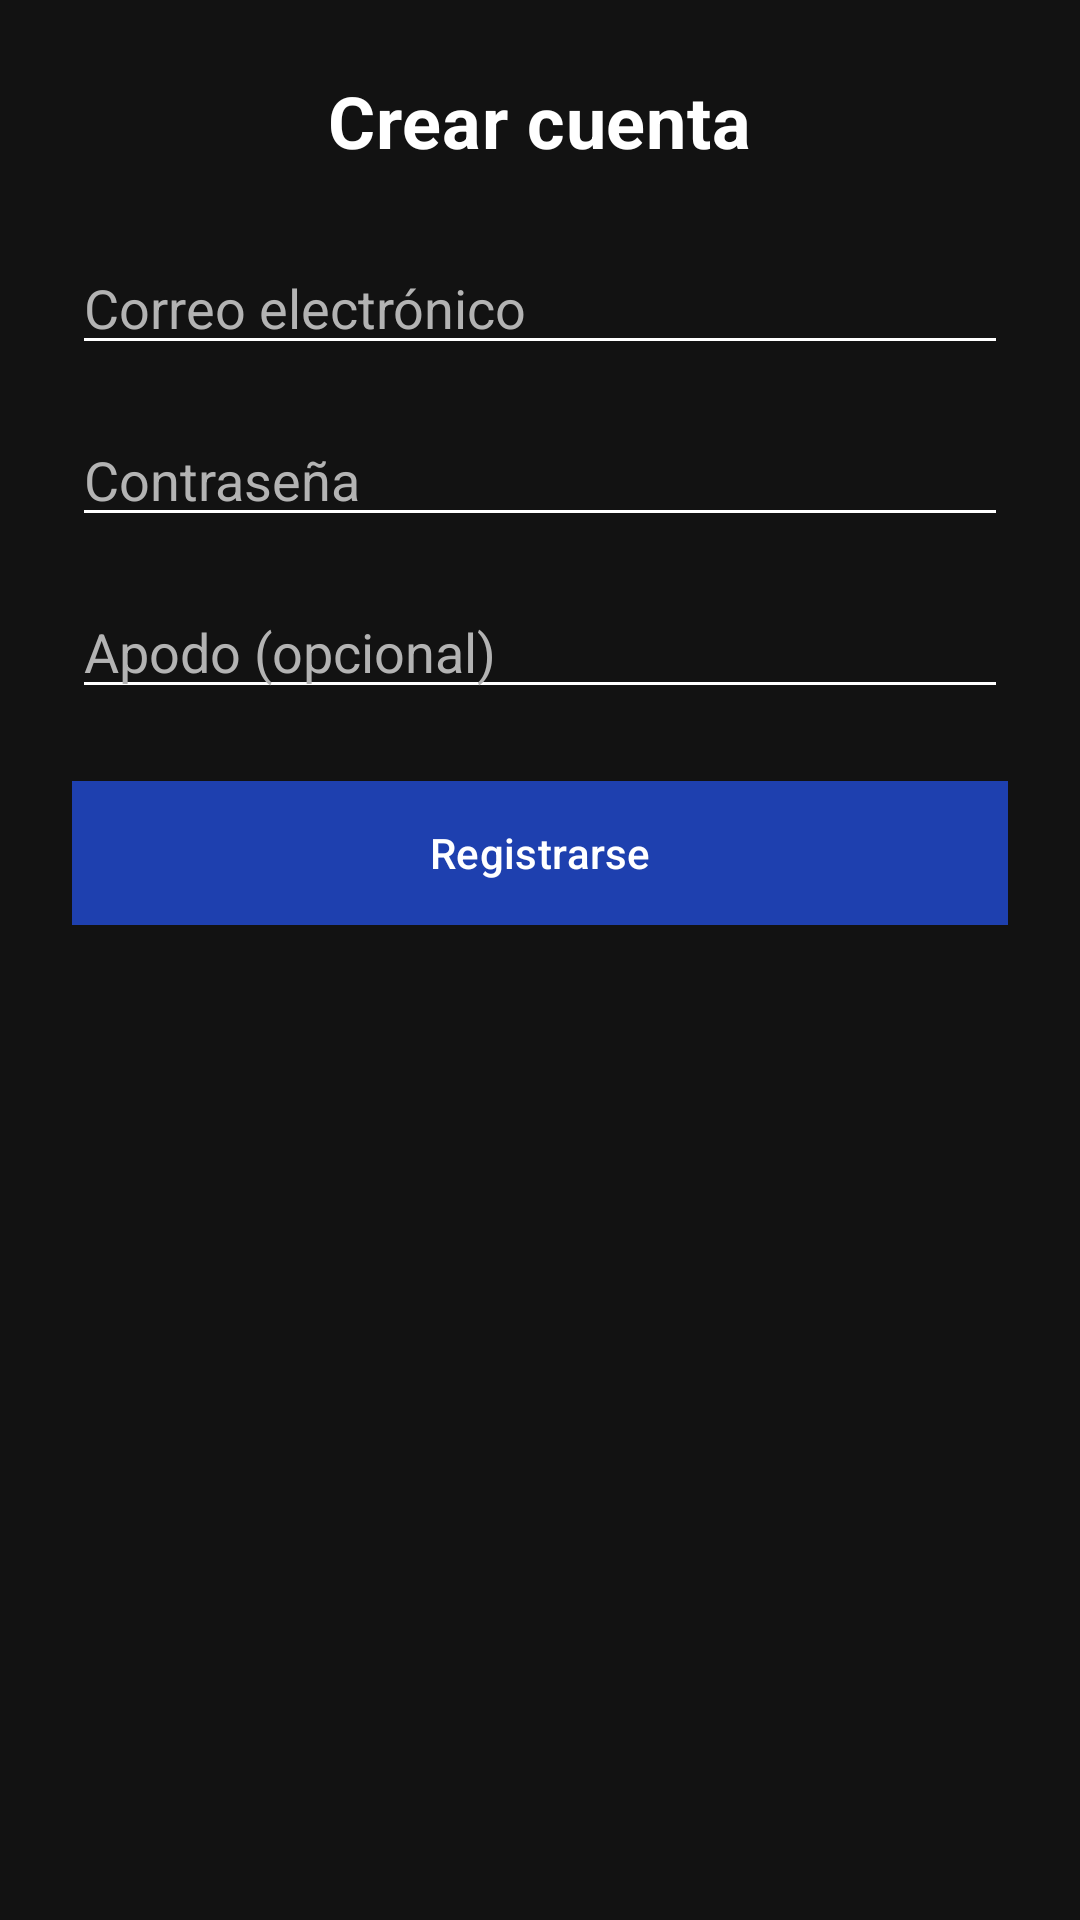

Reconstruct the res/layout file that produces this screen, plus the resources it refers to.
<!-- AndroidManifest.xml: application theme Theme.RunnerApp -->
<!-- res/layout/activity_register.xml -->
<?xml version="1.0" encoding="utf-8"?>
<ScrollView xmlns:android="http://schemas.android.com/apk/res/android"
    android:layout_width="match_parent"
    android:layout_height="match_parent"
    android:background="#121212">

    <LinearLayout
        android:layout_width="match_parent"
        android:layout_height="wrap_content"
        android:orientation="vertical"
        android:padding="24dp"
        android:gravity="center_horizontal">

        
        <TextView
            android:layout_width="wrap_content"
            android:layout_height="wrap_content"
            android:text="@string/crear_cuenta"
            android:textSize="24sp"
            android:textStyle="bold"
            android:textColor="#FFFFFF"
            android:layout_marginBottom="24dp" />

        <EditText
            android:id="@+id/input_email"
            android:layout_width="match_parent"
            android:layout_height="wrap_content"
            android:hint="@string/correo"
            android:inputType="textEmailAddress"
            android:autofillHints="emailAddress"
            android:backgroundTint="#FFFFFF"
            android:textColorHint="#B3B3B3"
            android:textColor="#FFFFFF"
            android:layout_marginBottom="16dp" />

        <EditText
            android:id="@+id/input_password"
            android:layout_width="match_parent"
            android:layout_height="wrap_content"
            android:hint="@string/contrasena"
            android:inputType="textPassword"
            android:autofillHints="password"
            android:backgroundTint="#FFFFFF"
            android:textColorHint="#B3B3B3"
            android:textColor="#FFFFFF"
            android:layout_marginBottom="16dp" />

        <EditText
            android:id="@+id/input_apodo"
            android:layout_width="match_parent"
            android:layout_height="wrap_content"
            android:hint="@string/apodo"
            android:inputType="textPersonName"
            android:backgroundTint="#FFFFFF"
            android:textColorHint="#B3B3B3"
            android:textColor="#FFFFFF"
            android:layout_marginBottom="24dp" />

        <Button
            android:id="@+id/btn_register"
            android:layout_width="match_parent"
            android:layout_height="wrap_content"
            android:text="@string/registrarse"
            android:background="#4CAF50"
            android:textColor="#FFFFFF" />
    </LinearLayout>
</ScrollView>
<!-- resources referenced by this layout -->
<resources>
  <string name="apodo">Apodo (opcional)</string>
  <string name="contrasena">Contraseña</string>
  <string name="correo">Correo electrónico</string>
  <string name="crear_cuenta">Crear cuenta</string>
  <string name="registrarse">Registrarse</string>
  <style name="Theme.RunnerApp" parent="Theme.Material3.Light.NoActionBar">
          
          <item name="colorPrimary">@color/md_primary</item>
          <item name="colorOnPrimary">@color/md_onPrimary</item>
          <item name="colorSecondary">@color/secondary_fitness</item>
          <item name="colorOnSecondary">@color/text_on_primary</item>
          <item name="colorSurface">@color/md_surface</item>
          <item name="colorOnSurface">@color/md_onSurface</item>
  
          <item name="android:windowBackground">@color/md_background</item>
          
          
          <item name="android:textViewStyle">@style/Widget.RunnerApp.TextView</item>
          <item name="textAppearanceHeadline1">@style/TextAppearance.RunnerApp.Headline1</item>
          <item name="textAppearanceHeadline2">@style/TextAppearance.RunnerApp.Headline2</item>
      </style>
  <color name="md_primary">@color/brand_blue</color>
  <color name="md_onPrimary">#FFFFFF</color>
  <color name="secondary_fitness">#0ea5e9</color>
  <color name="text_on_primary">#ffffff</color>
  <color name="md_surface">#eff6ff</color>
  <color name="md_onSurface">#374151</color>
  <color name="md_background">#FFFFFF</color>
  <style name="Widget.RunnerApp.TextView" parent="Widget.AppCompat.TextView">
          <item name="android:fontFamily">sans-serif</item>
          <item name="android:letterSpacing">0.01</item>
      </style>
  <style name="TextAppearance.RunnerApp.Headline1" parent="TextAppearance.Material3.HeadlineLarge">
          <item name="android:fontFamily">sans-serif-medium</item>
          <item name="android:letterSpacing">0.02</item>
          <item name="android:textColor">@color/text_primary</item>
      </style>
  <style name="TextAppearance.RunnerApp.Headline2" parent="TextAppearance.Material3.HeadlineMedium">
          <item name="android:fontFamily">sans-serif</item>
          <item name="android:letterSpacing">0.01</item>
          <item name="android:textColor">@color/text_secondary</item>
      </style>
  <color name="brand_blue">#1e40af</color>
  <color name="text_primary">#374151</color>
  <color name="text_secondary">#374151</color>
</resources>
